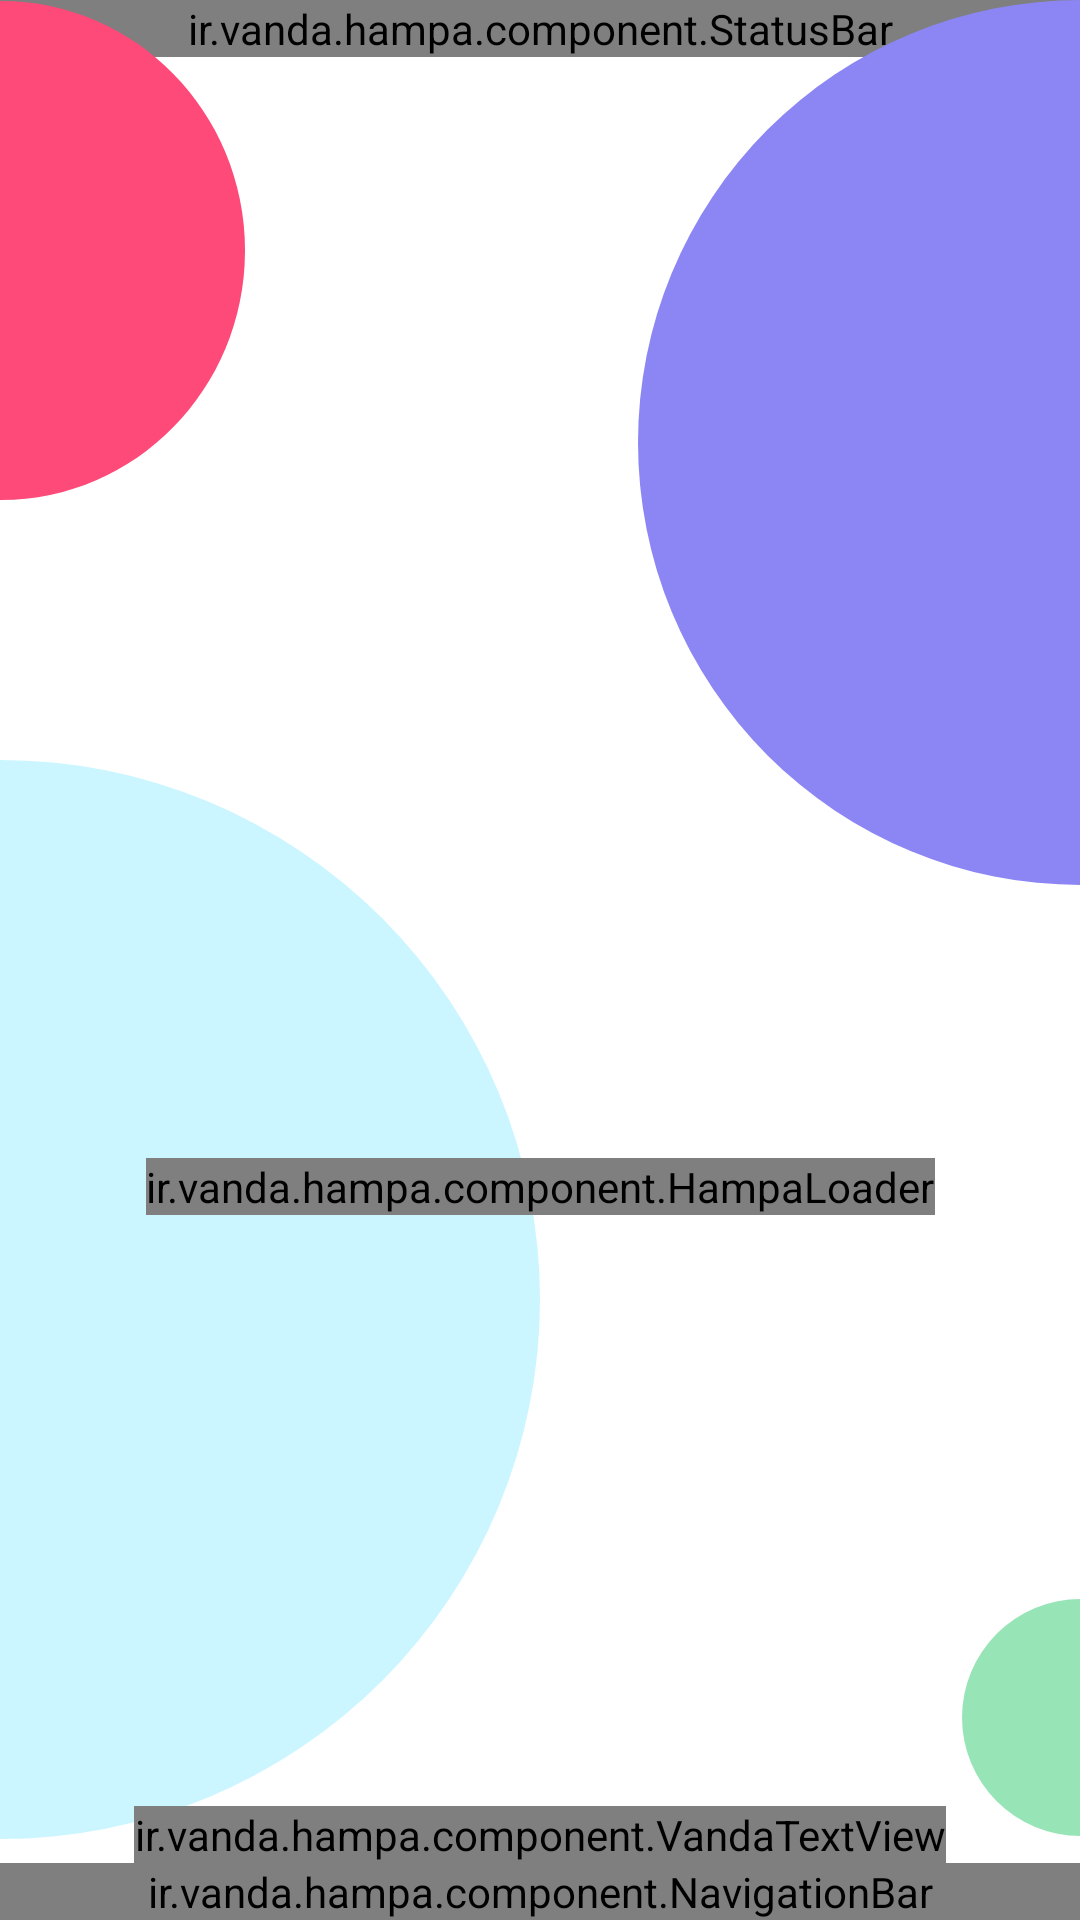

Android layout source for this screen:
<!-- AndroidManifest.xml: application theme AppTheme -->
<!-- res/layout/activity_splash.xml -->
<?xml version="1.0" encoding="utf-8"?>
<androidx.constraintlayout.widget.ConstraintLayout xmlns:android="http://schemas.android.com/apk/res/android"
    xmlns:app="http://schemas.android.com/apk/res-auto"
    xmlns:tools="http://schemas.android.com/tools"
    android:layout_width="match_parent"
    android:layout_height="match_parent"
    android:background="#fff"
    tools:context=".activity.SplashActivity">


    
    <ir.vanda.hampa.component.StatusBar
        android:id="@+id/statusBar"
        android:layout_width="match_parent"
        android:layout_height="wrap_content"
        app:layout_constraintTop_toTopOf="parent" />

    
    <ir.vanda.hampa.component.NavigationBar
        android:id="@+id/navigationBar"
        android:layout_width="match_parent"
        android:layout_height="wrap_content"
        android:background="#000"
        app:layout_constraintBottom_toBottomOf="parent" />

    

    
    <ImageView
        android:id="@+id/circleLightBlue"
        android:layout_width="wrap_content"
        android:layout_height="wrap_content"
        android:contentDescription="@string/circleLightBlue"
        android:src="@drawable/ic_circle_light_blue"
        app:layout_constraintBottom_toBottomOf="parent"
        app:layout_constraintEnd_toStartOf="parent"
        app:layout_constraintStart_toStartOf="parent" />
    
    <ImageView
        android:id="@+id/circlePurple"
        android:layout_width="wrap_content"
        android:layout_height="wrap_content"
        android:src="@drawable/ic_circle_purple"
        android:contentDescription="@string/circlePurple"
        app:layout_constraintEnd_toEndOf="parent"
        app:layout_constraintStart_toEndOf="parent"
        app:layout_constraintTop_toTopOf="parent" />

    
    <ImageView
        android:id="@+id/circleSmallGreen"
        android:layout_width="wrap_content"
        android:layout_height="wrap_content"
        android:layout_marginBottom="28dp"
        android:src="@drawable/ic_circle_green_small"
        android:contentDescription="@string/circleSmallGreen"
        app:layout_constraintBottom_toBottomOf="parent"
        app:layout_constraintEnd_toEndOf="parent"
        app:layout_constraintStart_toEndOf="parent" />

    
    <ImageView
        android:id="@+id/circleRed"
        android:layout_width="wrap_content"
        android:layout_height="wrap_content"
        android:src="@drawable/ic_circle_red"
        android:contentDescription="@string/circleRed"
        app:layout_constraintEnd_toStartOf="parent"
        app:layout_constraintStart_toStartOf="parent"
        app:layout_constraintTop_toTopOf="parent" />

    
    <ImageView
        android:id="@+id/logo"
        android:layout_width="270dp"
        android:layout_height="270dp"
        android:layout_marginTop="108dp"
        android:contentDescription="@string/splash_logo_description"
        app:layout_constraintEnd_toEndOf="parent"
        app:layout_constraintStart_toStartOf="parent"
        app:layout_constraintTop_toTopOf="parent"
        app:srcCompat="@drawable/logo" />


    <ir.vanda.hampa.component.HampaLoader
        android:id="@+id/hampaLoader"
        android:layout_width="wrap_content"
        android:layout_height="wrap_content"
        android:layout_marginTop="8dp"
        app:layout_constraintEnd_toEndOf="parent"
        app:layout_constraintHorizontal_bias="0.5"
        app:layout_constraintStart_toEndOf="@+id/circleLightBlue"
        app:layout_constraintStart_toStartOf="parent"
        app:layout_constraintTop_toBottomOf="@+id/logo" />

    <ir.vanda.hampa.component.VandaTextView
        android:id="@+id/vandaTextView"
        android:layout_width="wrap_content"
        android:layout_height="wrap_content"
        android:text="@string/splash_text"
        android:textSize="19sp"
        app:fontName="iranSansMedium"
        app:layout_constraintBottom_toTopOf="@id/navigationBar"
        app:layout_constraintEnd_toEndOf="parent"
        app:layout_constraintStart_toStartOf="parent"/>

</androidx.constraintlayout.widget.ConstraintLayout>
<!-- resources referenced by this layout -->
<resources>
  <!-- drawable ic_circle_green_small (drawable) -->
  <vector xmlns:android="http://schemas.android.com/apk/res/android"
      android:width="79dp"
      android:height="79dp"
      android:viewportWidth="79"
      android:viewportHeight="79">
    <path
        android:pathData="M39.5,0A39.5,39.5 0,1 1,0 39.5,39.5 39.5,0 0,1 39.5,0Z"
        android:fillColor="#964FD285"/>
  </vector>
  <!-- drawable ic_circle_light_blue (drawable) -->
  <vector xmlns:android="http://schemas.android.com/apk/res/android"
      android:width="414dp"
      android:height="414dp"
      android:viewportWidth="414"
      android:viewportHeight="414">
    <path
        android:pathData="M207,207m-207,0a207,207 0,1 1,414 0a207,207 0,1 1,-414 0"
        android:strokeAlpha="0.2"
        android:fillColor="#00cffe"
        android:fillAlpha="0.2"/>
  </vector>
  <!-- drawable ic_circle_purple (drawable) -->
  <vector xmlns:android="http://schemas.android.com/apk/res/android"
      android:width="295dp"
      android:height="295dp"
      android:viewportWidth="295"
      android:viewportHeight="295">
    <path
        android:pathData="M147.5,147.5m-147.5,0a147.5,147.5 0,1 1,295 0a147.5,147.5 0,1 1,-295 0"
        android:fillColor="#8c86f4"/>
  </vector>
  <!-- drawable ic_circle_red (drawable) -->
  <vector xmlns:android="http://schemas.android.com/apk/res/android"
      android:width="163.119dp"
      android:height="167dp"
      android:viewportWidth="163.119"
      android:viewportHeight="167">
    <path
        android:pathData="M81.56,0c45.044,0 81.56,37.384 81.56,83.5S126.6,167 81.56,167 0,129.616 0,83.5 36.516,0 81.56,0Z"
        android:fillColor="#fe4a79"/>
  </vector>
  <string name="circleLightBlue">circleLightBlue</string>
  <string name="circlePurple">circlePurple</string>
  <string name="circleRed">circleRed</string>
  <string name="circleSmallGreen">circleSmallGreen</string>
  <string name="splash_logo_description">لوگو</string>
  <string name="splash_text">هدف ما پیشرفت است.</string>
  <style name="AppTheme" parent="Theme.AppCompat.Light.NoActionBar">
          
          <item name="colorPrimary">@color/colorPrimary</item>
          <item name="colorPrimaryDark">@color/colorPrimaryDark</item>
          <item name="colorAccent">@color/colorAccent</item>
          <item name="android:windowTranslucentStatus">true</item>
          <item name="android:windowTranslucentNavigation">true</item>
          <item name="android:statusBarColor">#00FFFFFF</item>
      </style>
  <color name="colorPrimary">#008577</color>
  <color name="colorPrimaryDark">#00574B</color>
  <color name="colorAccent">#D81B60</color>
</resources>
